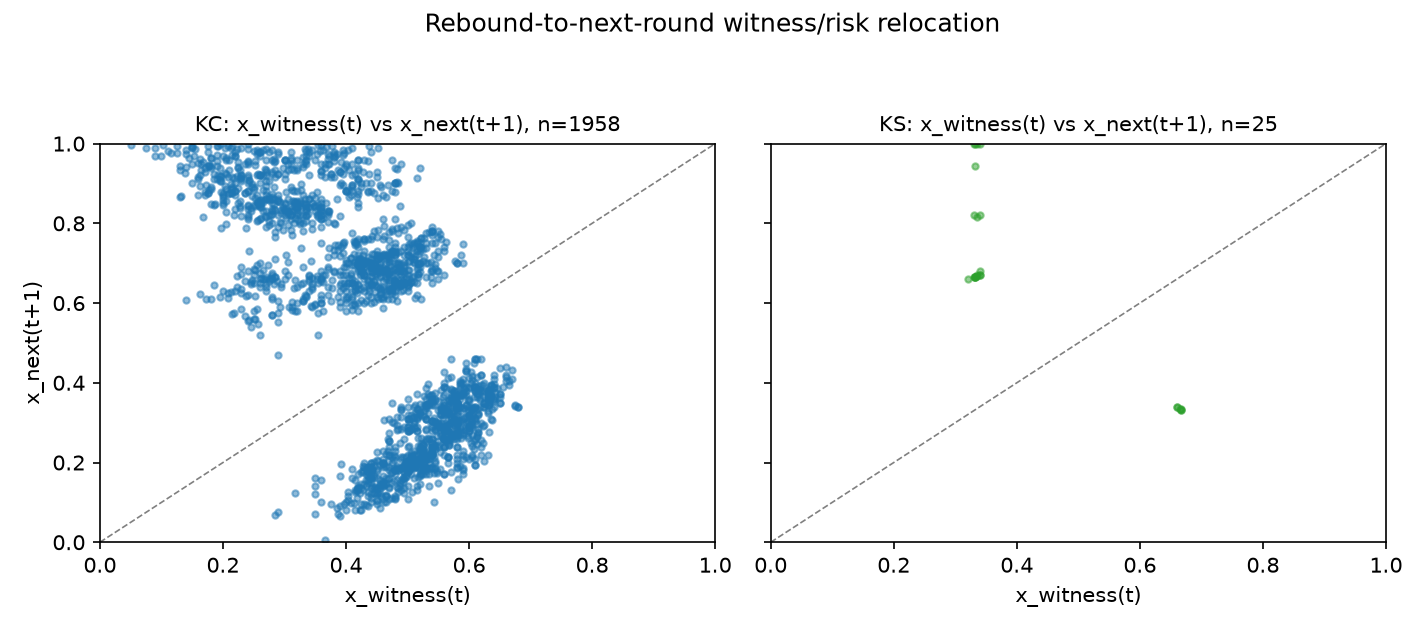

Source data for this figure (header and first rows):
kernel, K, t, x_witness, x_next, delta_x, abs_delta_x
KC, 50, 6, 0.38, 0.8, 0.42, 0.42
KC, 50, 8, 0.62, 0.46, -0.16, 0.16
KC, 50, 11, 0.68, 0.34, -0.34, 0.34
KC, 50, 14, 0.52, 0.74, 0.22, 0.22
KC, 50, 16, 0.4, 0.88, 0.48, 0.48
KC, 50, 18, 0.58, 0.3, -0.28, 0.28
KC, 50, 21, 0.48, 0.9, 0.42, 0.42
KC, 50, 23, 0.64, 0.36, -0.28, 0.28
KC, 50, 26, 0.54, 0.26, -0.28, 0.28
KC, 50, 29, 0.66, 0.44, -0.22, 0.22
KC, 50, 32, 0.34, 0.86, 0.52, 0.52
KC, 50, 34, 0.56, 0.28, -0.28, 0.28
KC, 50, 37, 0.62, 0.42, -0.2, 0.2
KC, 50, 42, 0.52, 0.7, 0.18, 0.18
KC, 50, 44, 0.24, 0.92, 0.68, 0.68
KC, 50, 46, 0.46, 0.64, 0.18, 0.18
KC, 50, 50, 0.56, 0.26, -0.3, 0.3
KC, 50, 53, 0.42, 0.96, 0.54, 0.54
KC, 50, 55, 0.6, 0.36, -0.24, 0.24
KC, 50, 60, 0.3, 0.68, 0.38, 0.38
KC, 50, 64, 0.24, 0.62, 0.38, 0.38
KC, 50, 67, 0.48, 0.72, 0.24, 0.24
KC, 50, 69, 0.34, 0.86, 0.52, 0.52
KC, 50, 71, 0.54, 0.26, -0.28, 0.28
KC, 50, 74, 0.42, 0.96, 0.54, 0.54
KC, 50, 76, 0.6, 0.32, -0.28, 0.28
KC, 50, 81, 0.28, 0.66, 0.38, 0.38
KC, 50, 85, 0.56, 0.22, -0.34, 0.34
KC, 50, 88, 0.48, 0.74, 0.26, 0.26
KC, 50, 90, 0.32, 0.96, 0.64, 0.64
KC, 50, 92, 0.58, 0.38, -0.2, 0.2
KC, 50, 95, 0.5, 0.22, -0.28, 0.28
KC, 50, 100, 0.62, 0.42, -0.2, 0.2
KC, 50, 103, 0.26, 0.98, 0.72, 0.72
KC, 50, 105, 0.54, 0.68, 0.14, 0.14
KC, 50, 107, 0.36, 0.82, 0.46, 0.46
KC, 50, 109, 0.46, 0.2, -0.26, 0.26
KC, 50, 112, 0.6, 0.32, -0.28, 0.28
KC, 50, 115, 0.42, 0.94, 0.52, 0.52
KC, 50, 117, 0.52, 0.24, -0.28, 0.28
KC, 50, 120, 0.64, 0.34, -0.3, 0.3
KC, 50, 121, 0.34, 0.92, 0.58, 0.58
KC, 50, 123, 0.48, 0.7, 0.22, 0.22
KC, 50, 125, 0.26, 0.84, 0.58, 0.58
KC, 50, 127, 0.42, 0.58, 0.16, 0.16
KC, 50, 131, 0.54, 0.78, 0.24, 0.24
KC, 50, 133, 0.36, 0.66, 0.3, 0.3
KC, 50, 135, 0.24, 0.88, 0.64, 0.64
KC, 50, 137, 0.46, 0.72, 0.26, 0.26
KC, 50, 139, 0.3, 0.96, 0.66, 0.66
KC, 50, 141, 0.56, 0.4, -0.16, 0.16
KC, 50, 144, 0.26, 0.64, 0.38, 0.38
KC, 50, 147, 0.44, 0.2, -0.24, 0.24
KC, 50, 150, 0.52, 0.94, 0.42, 0.42
KC, 50, 152, 0.36, 0.62, 0.26, 0.26
KC, 50, 156, 0.48, 0.9, 0.42, 0.42
KC, 50, 158, 0.38, 0.68, 0.3, 0.3
KC, 50, 162, 0.5, 0.14, -0.36, 0.36
KC, 50, 165, 0.58, 0.34, -0.24, 0.24
KC, 50, 168, 0.44, 0.7, 0.26, 0.26
... 1,923 more rows
